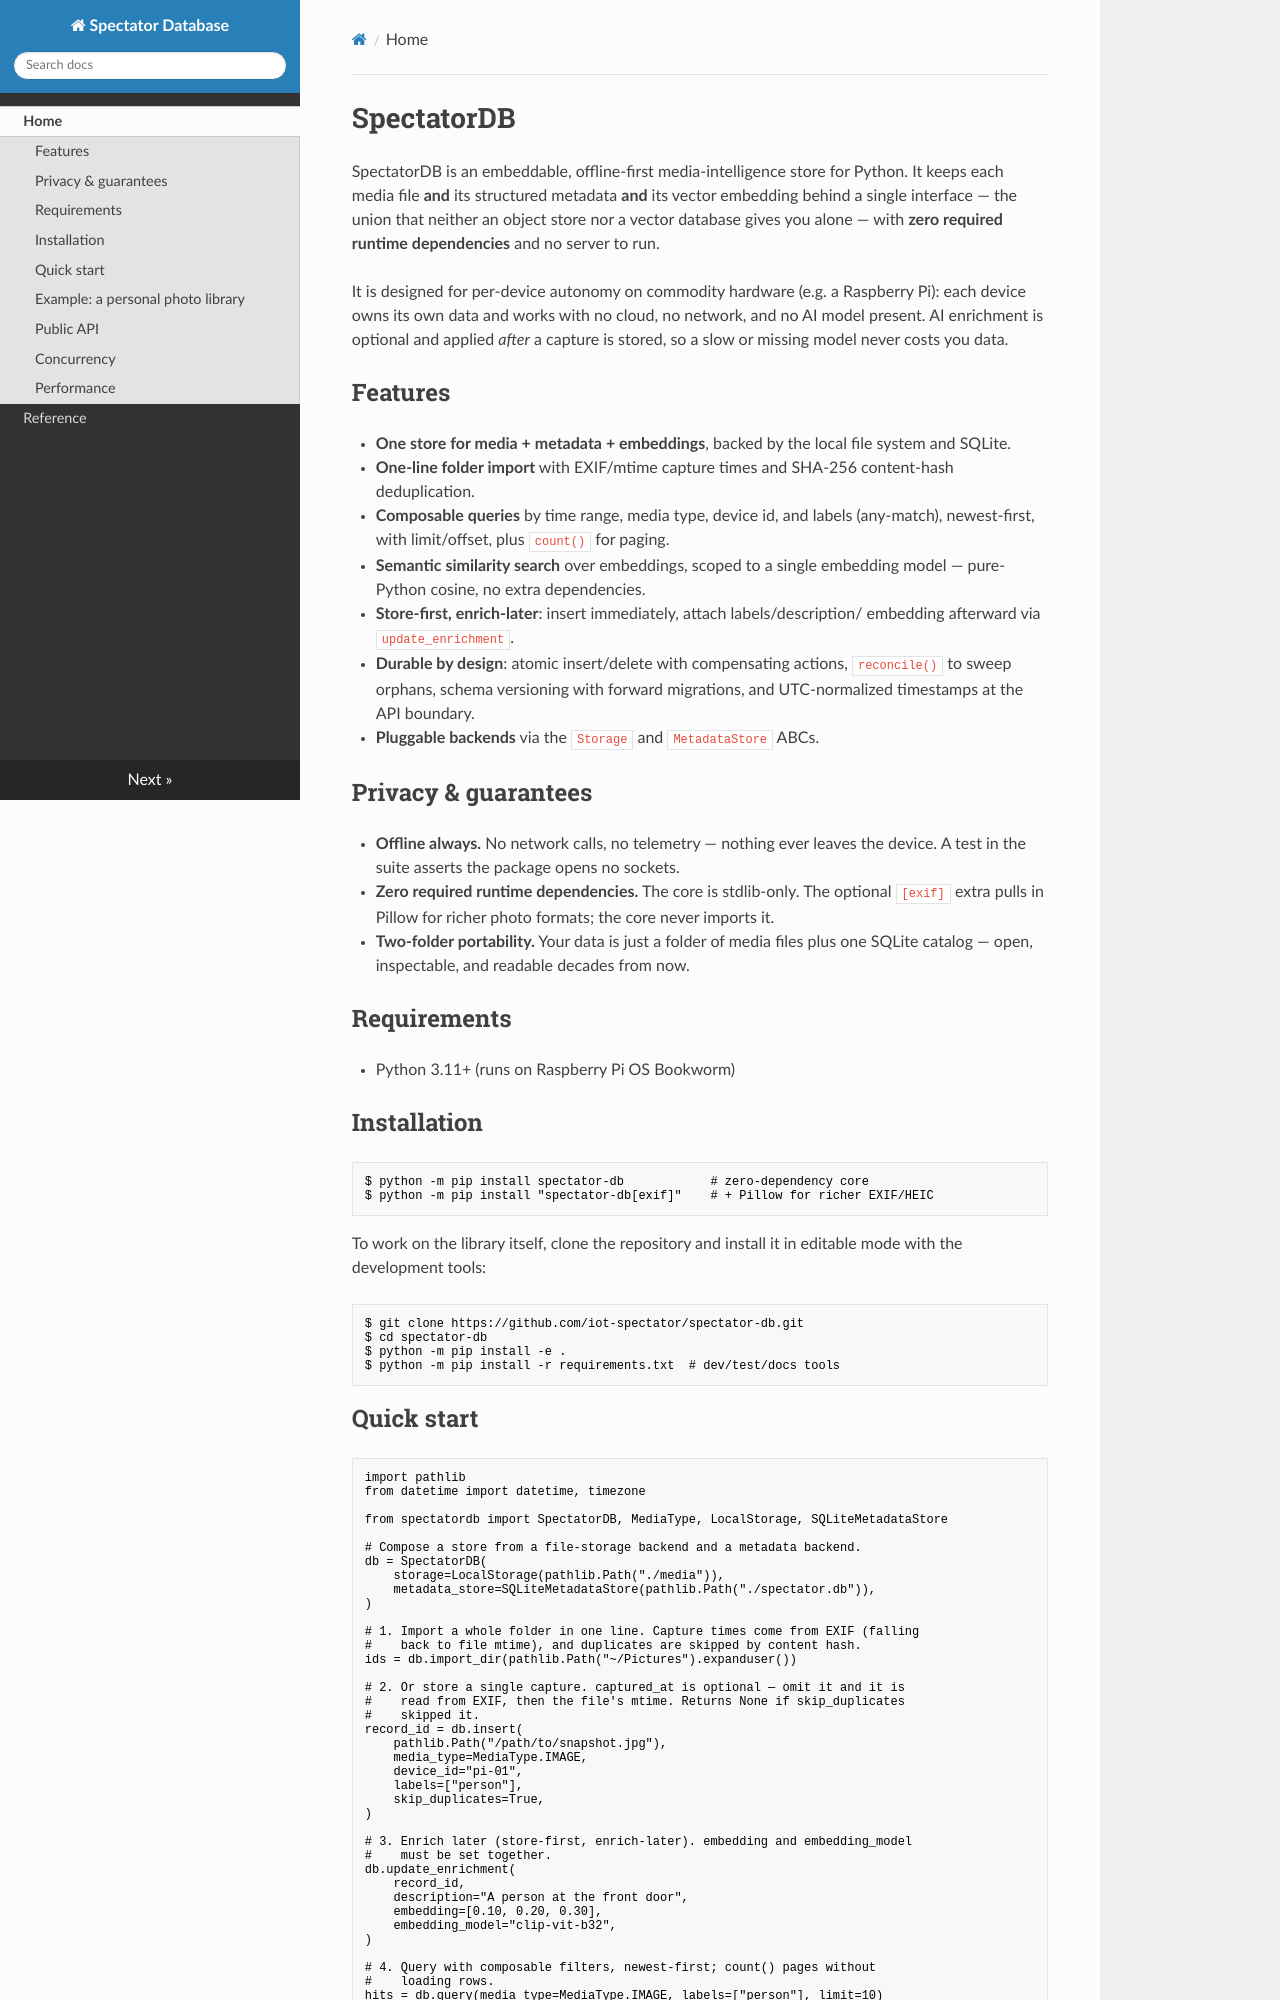

repository: iot-spectator/spectator-db · page: index.html · generator: mkdocs

# SpectatorDB

SpectatorDB is an embeddable, offline-first media-intelligence store for Python.
It keeps each media file **and** its structured metadata **and** its vector
embedding behind a single interface — the union that neither an object store nor
a vector database gives you alone — with **zero required runtime dependencies**
and no server to run.

It is designed for per-device autonomy on commodity hardware (e.g. a Raspberry
Pi): each device owns its own data and works with no cloud, no network, and no
AI model present. AI enrichment is optional and applied *after* a capture is
stored, so a slow or missing model never costs you data.

## Features

- **One store for media + metadata + embeddings**, backed by the local file
  system and SQLite.
- **One-line folder import** with EXIF/mtime capture times and SHA-256
  content-hash deduplication.
- **Composable queries** by time range, media type, device id, and labels
  (any-match), newest-first, with limit/offset, plus `count()` for paging.
- **Semantic similarity search** over embeddings, scoped to a single embedding
  model — pure-Python cosine, no extra dependencies.
- **Store-first, enrich-later**: insert immediately, attach labels/description/
  embedding afterward via `update_enrichment`.
- **Durable by design**: atomic insert/delete with compensating actions,
  `reconcile()` to sweep orphans, schema versioning with forward migrations, and
  UTC-normalized timestamps at the API boundary.
- **Pluggable backends** via the `Storage` and `MetadataStore` ABCs.

## Privacy & guarantees

- **Offline always.** No network calls, no telemetry — nothing ever leaves the
  device. A test in the suite asserts the package opens no sockets.
- **Zero required runtime dependencies.** The core is stdlib-only. The optional
  `[exif]` extra pulls in Pillow for richer photo formats; the core never
  imports it.
- **Two-folder portability.** Your data is just a folder of media files plus one
  SQLite catalog — open, inspectable, and readable decades from now.

## Requirements

- Python 3.11+ (runs on Raspberry Pi OS Bookworm)

## Installation

```bash
$ python -m pip install spectator-db            # zero-dependency core
$ python -m pip install "spectator-db[exif]"    # + Pillow for richer EXIF/HEIC
```

To work on the library itself, clone the repository and install it in editable
mode with the development tools:

```bash
$ git clone https://github.com/iot-spectator/spectator-db.git
$ cd spectator-db
$ python -m pip install -e .
$ python -m pip install -r requirements.txt  # dev/test/docs tools
```
